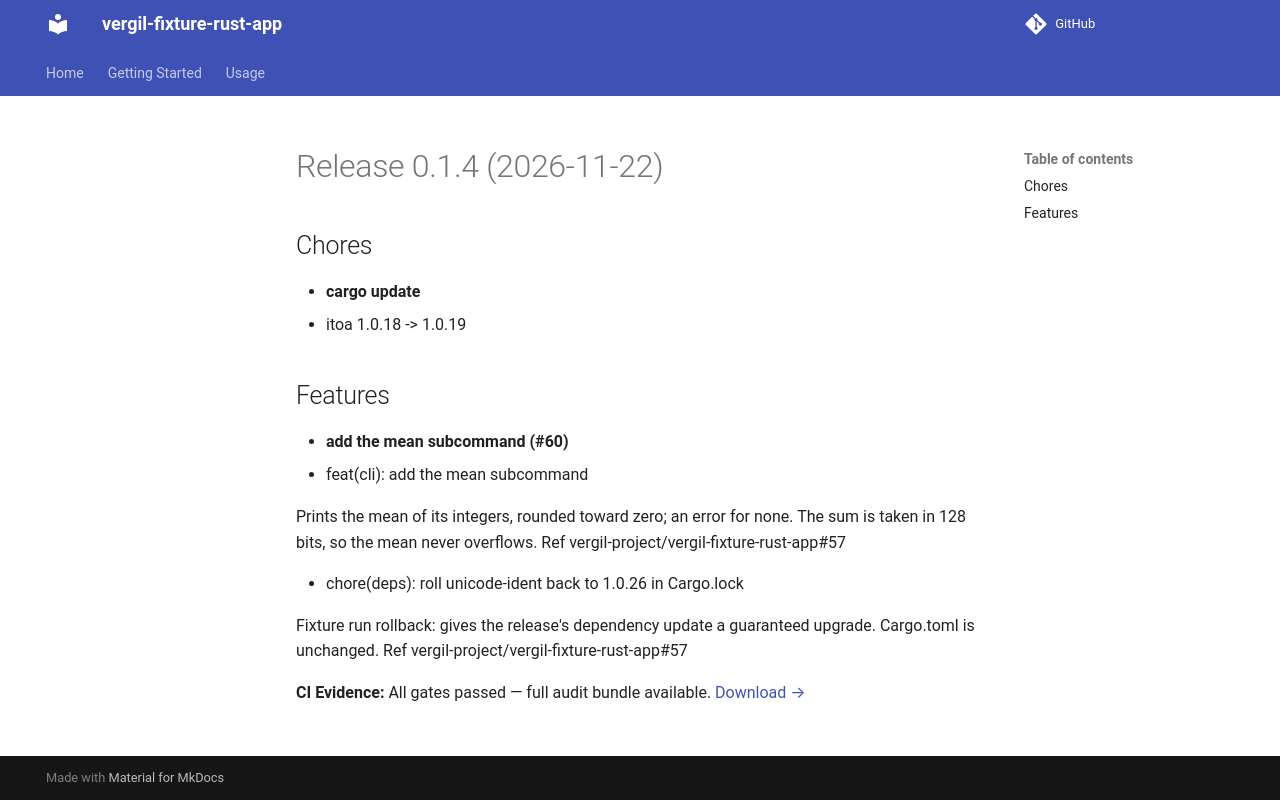

repository: vergil-project/vergil-fixture-rust-app · page: 0.1/releases/v0.1.4/index.html · generator: mkdocs

# Release 0.1.4 (2026-11-22)

## Chores

- **cargo update**
  - itoa 1.0.18 -> 1.0.19

## Features

- **add the mean subcommand (#60)**
  * feat(cli): add the mean subcommand

  Prints the mean of its integers, rounded toward zero; an error for none. The sum is taken in 128 bits, so the mean never overflows. Ref vergil-project/vergil-fixture-rust-app#57

  * chore(deps): roll unicode-ident back to 1.0.26 in Cargo.lock

  Fixture run rollback: gives the release's dependency update a guaranteed upgrade. Cargo.toml is unchanged. Ref vergil-project/vergil-fixture-rust-app#57
